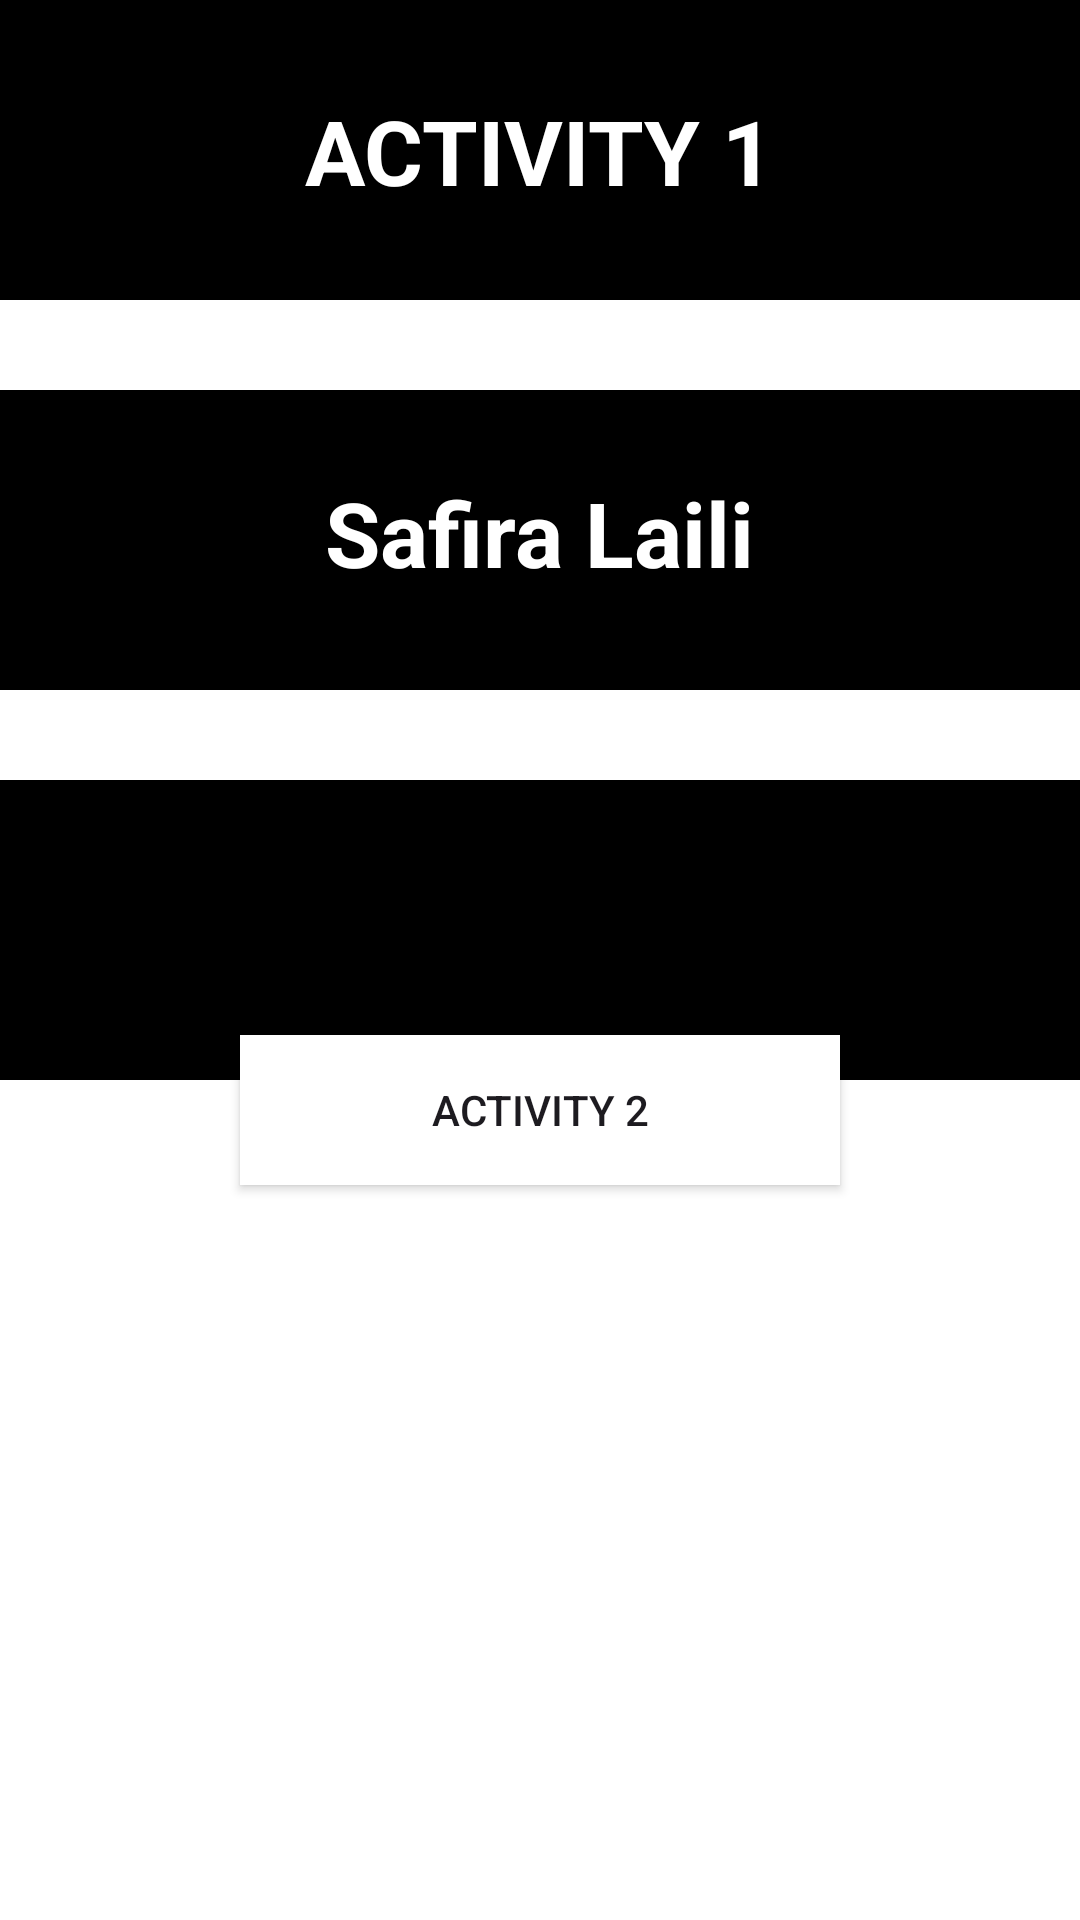

Here is an Android app screen rendered from its layout file. Give the layout XML and the strings, colors and styles it references.
<!-- AndroidManifest.xml: application theme Theme.Activitysapira -->
<!-- res/layout/activity_main.xml -->
<?xml version="1.0" encoding="utf-8"?>
<FrameLayout xmlns:android="http://schemas.android.com/apk/res/android"
    xmlns:app="http://schemas.android.com/apk/res-auto"
    xmlns:tools="http://schemas.android.com/tools"
    android:layout_width="match_parent"
    android:layout_height="match_parent"
    android:background="@color/white"
    tools:context=".MainActivity" >

    <ImageView
        android:id="@+id/imageView2"
        android:layout_width="match_parent"
        android:layout_height="100dp"
        android:background="@color/black" />

    <ImageView
        android:id="@+id/imageView3"
        android:layout_width="match_parent"
        android:layout_marginTop="130dp"
        android:layout_height="100dp"
        android:background="@color/black" />

    <ImageView
        android:id="@+id/imageView4"
        android:layout_width="match_parent"
        android:layout_height="100dp"
        android:layout_marginTop="260dp"
        android:background="@color/black" />

    <Button
        android:id="@+id/button"
        android:layout_width="200dp"
        android:layout_height="50dp"
        android:layout_gravity="center"
        android:layout_marginTop="50dp"
        android:background="@color/white"
        android:text="ACTIVITY 2"
        tools:ignore="TextContrastCheck,VisualLintOverlap" />

    <RelativeLayout
        android:layout_width="match_parent"
        android:layout_height="match_parent">

        <TextView
            android:id="@+id/textView6"
            android:layout_width="wrap_content"
            android:layout_height="wrap_content"
            android:layout_centerHorizontal="true"
            android:layout_marginTop="30dp"
            android:text="ACTIVITY 1"
            android:textColor="@color/white"
            android:textSize="30dp"
            android:textStyle="bold" />

        <TextView
            android:id="@+id/textView7"
            android:layout_width="wrap_content"
            android:layout_height="wrap_content"
            android:layout_below="@id/textView6"
            android:layout_centerHorizontal="true"
            android:layout_marginTop="87dp"
            android:text="Safira Laili"
            android:textColor="@color/white"
            android:textSize="30sp"
            android:textStyle="bold" />
    </RelativeLayout>

</FrameLayout>
<!-- resources referenced by this layout -->
<resources>
  <style name="Theme.Activitysapira" parent="Base.Theme.Activitysapira" />
  <style name="Base.Theme.Activitysapira" parent="Theme.Material3.DayNight.NoActionBar">
          
          
      </style>
  <!-- not gathered from this repository: default colours our renderer supplied (Android Studio template values) -->
  <color name="black">#FF000000</color>
  <color name="white">#FFFFFFFF</color>
</resources>
